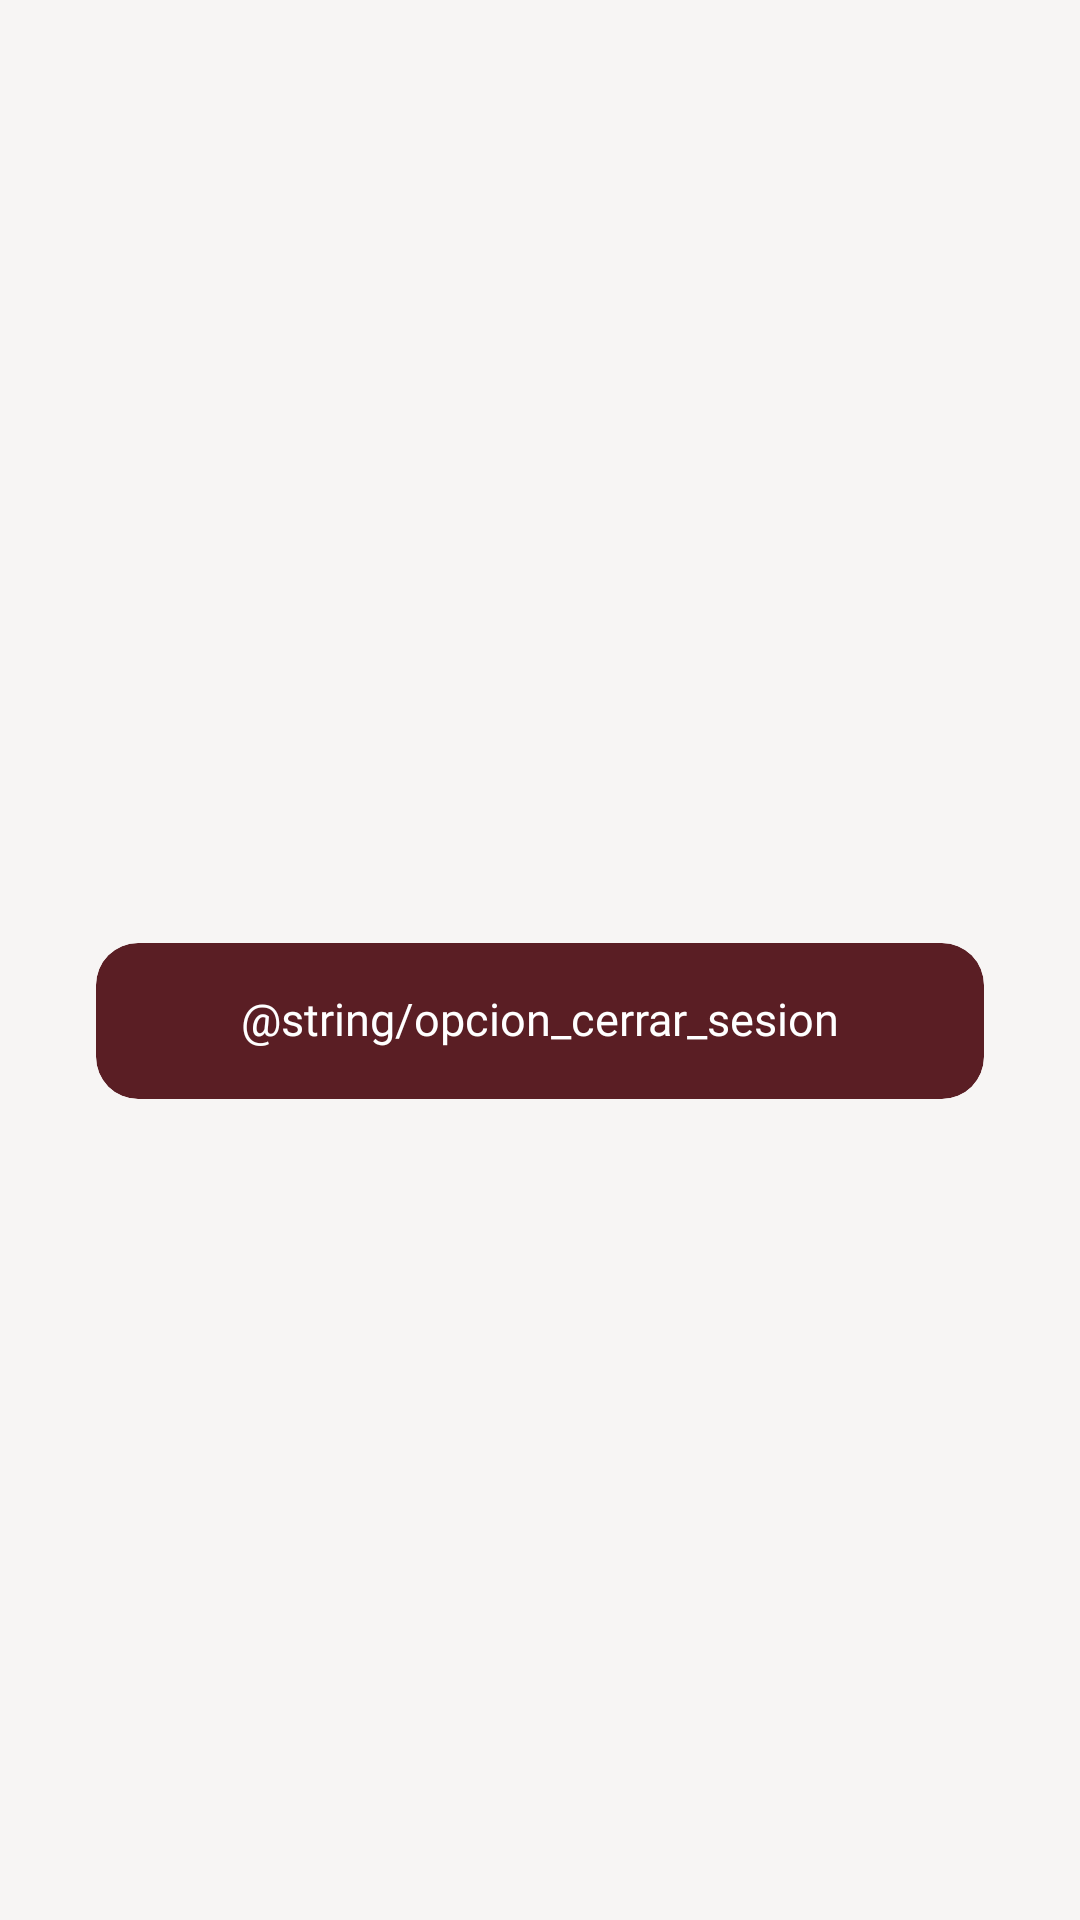

The Android layout XML behind this screen, and the referenced resources:
<!-- AndroidManifest.xml: application theme Theme.CetisAsiste -->
<!-- res/layout/comun_mensaje.xml -->
<?xml version="1.0" encoding="utf-8"?>
<androidx.constraintlayout.widget.ConstraintLayout xmlns:android="http://schemas.android.com/apk/res/android"
    xmlns:app="http://schemas.android.com/apk/res-auto"
    xmlns:tools="http://schemas.android.com/tools"
    style="@style/Cetis.Pantalla"
    android:paddingStart="32dp"
    android:paddingEnd="32dp">

    <TextView
        android:id="@+id/textoMensaje"
        style="@style/Cetis.Texto.Cuerpo"
        android:layout_width="0dp"
        android:layout_height="wrap_content"
        android:gravity="center"
        app:layout_constraintBottom_toTopOf="@id/botonCerrarSesion"
        app:layout_constraintEnd_toEndOf="parent"
        app:layout_constraintStart_toStartOf="parent"
        app:layout_constraintTop_toTopOf="parent"
        app:layout_constraintVertical_chainStyle="packed"
        tools:text="{mensaje}" />

    <Button
        android:id="@+id/botonCerrarSesion"
        style="@style/Cetis.Boton"
        android:layout_width="0dp"
        android:layout_marginTop="24dp"
        android:text="@string/opcion_cerrar_sesion"
        app:layout_constraintBottom_toBottomOf="parent"
        app:layout_constraintEnd_toEndOf="parent"
        app:layout_constraintStart_toStartOf="parent"
        app:layout_constraintTop_toBottomOf="@id/textoMensaje" />
</androidx.constraintlayout.widget.ConstraintLayout>
<!-- resources referenced by this layout -->
<resources>
  <style name="Cetis.Boton" parent="Cetis.Texto.Seccion">
          <item name="android:layout_width">match_parent</item>
          <item name="android:layout_height">52dp</item>
          <item name="android:layout_marginTop">@dimen/cetis_space_16</item>
          <item name="android:background">@drawable/shape_boton_primario</item>
          <item name="android:clipToOutline" tools:targetApi="31">true</item>
          <item name="android:foreground">?android:attr/selectableItemBackground</item>
          <item name="android:stateListAnimator">@null</item>
          <item name="android:textAllCaps">false</item>
          <item name="android:textColor">@color/cetis_text_on_brand</item>
      </style>
  <style name="Cetis.Pantalla">
          <item name="android:layout_width">match_parent</item>
          <item name="android:layout_height">match_parent</item>
          <item name="android:background">@color/cetis_surface_background</item>
      </style>
  <style name="Cetis.Texto.Cuerpo">
          <item name="android:fontFamily">@font/plus_jakarta_sans_regular</item>
          <item name="android:textSize">14sp</item>
          <item name="android:lineHeight" tools:targetApi="28">20sp</item>
      </style>
  <style name="Theme.CetisAsiste" parent="android:Theme.Material.Light.NoActionBar" />
  <style name="Cetis.Texto.Seccion">
          <item name="android:fontFamily">@font/plus_jakarta_sans_semibold</item>
          <item name="android:textSize">15sp</item>
          <item name="android:lineHeight" tools:targetApi="28">20sp</item>
      </style>
  <dimen name="cetis_space_16">16dp</dimen>
  <!-- drawable shape_boton_primario (drawable) -->
  <?xml version="1.0" encoding="utf-8"?>
  <shape xmlns:android="http://schemas.android.com/apk/res/android" android:shape="rectangle">
      <solid android:color="@color/cetis_brand_800" />
      <corners android:radius="@dimen/cetis_radius_md" />
  </shape>
  <color name="cetis_text_on_brand">#FFFFFF</color>
  <color name="cetis_surface_background">#F7F5F4</color>
  <color name="cetis_brand_800">#5A1E24</color>
  <dimen name="cetis_radius_md">14dp</dimen>
</resources>
